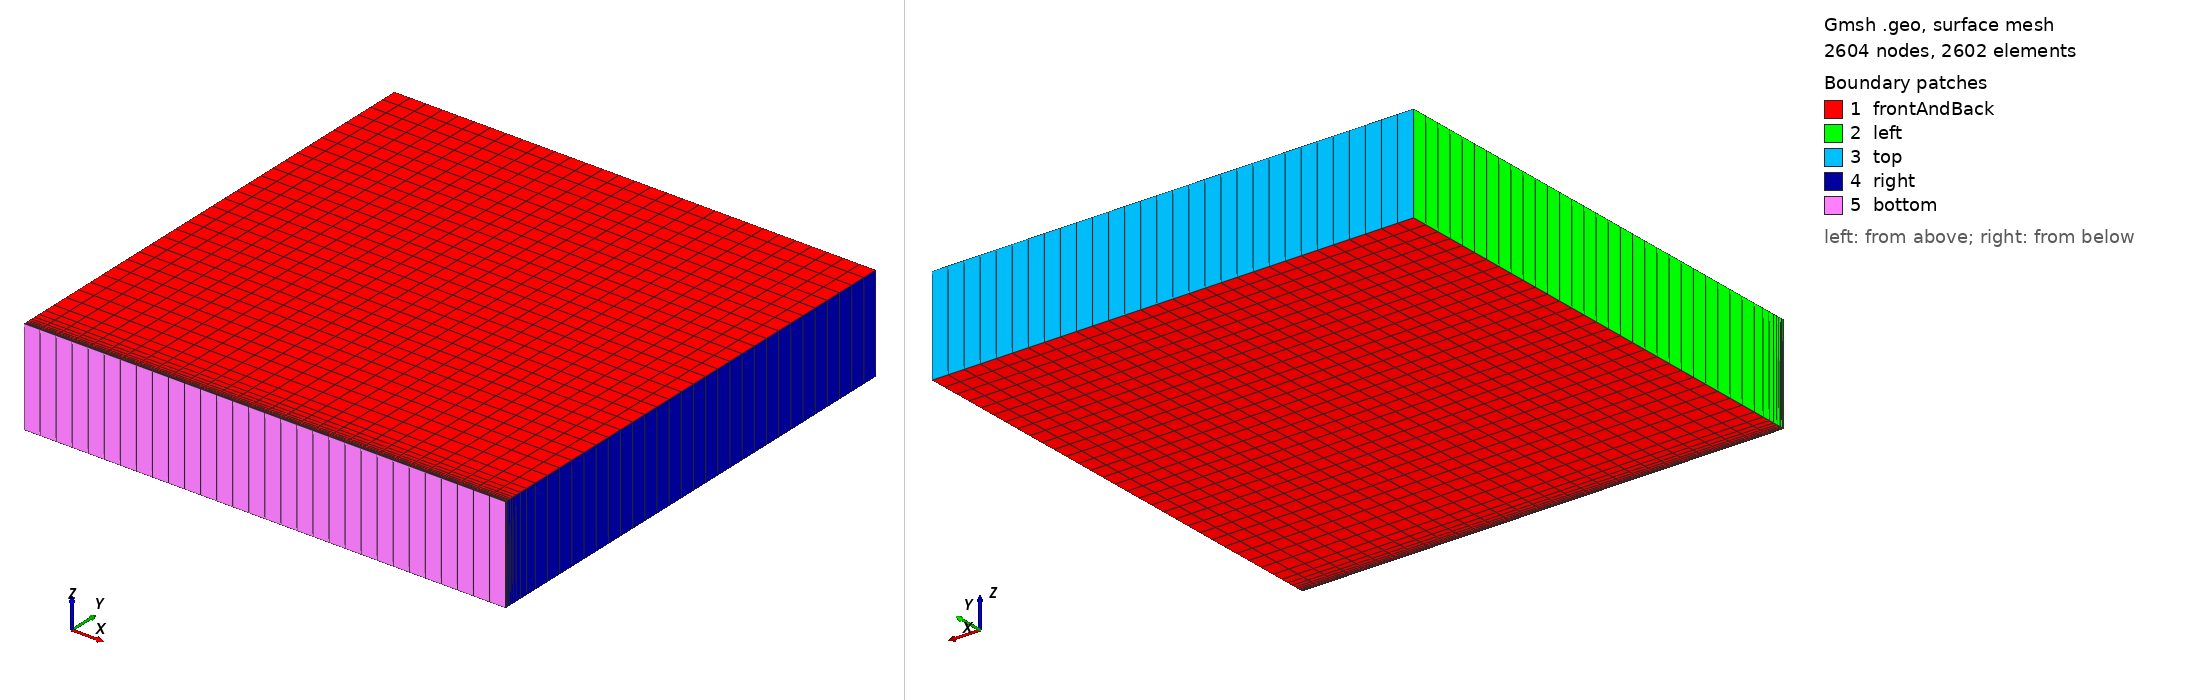

Gmsh geometry script, surface-meshed: 2604 nodes, 2602 surface elements. Boundary patches (legend numbers): 1 frontAndBack, 2 left, 3 top, 4 right, 5 bottom. Left view from above one corner, right view from below the opposite corner. Legend entries are the model's physical surfaces. The drawing asked Gmsh for element sizes between 1% and 20% of the model's largest extent; the script's own settings can give other sizes.

=== sone_bobylev.geo (drawn) ===
Kn = 0.01;
Nx = 30;
L = 1;

threshold = 0.1;
If (Kn > threshold)
    Kn = threshold;
EndIf

If (Kn == 0)
    Kn = 1e-3;
EndIf

h_max = (L/2) / Nx;
h_min = 0.02*Kn;
H = Exp(2.5*Log(-Log(Kn)/Log(10)))*Kn;
l = L/2 > H ? H : L/2;

Ny_fl = L/2 > H ? Round((L/2-l)/(L/2)*Nx) : Nx;

a = h_min/h_max;
b = l/h_max;
q = h_max > h_min ? (1-b)/(a-b) : 0;
Ny_kn = 1 + Round(Log(a)/Log(q));
q = Exp(Log(a)/(Ny_kn-1));

Printf("l = %f, L/2 = %f", l, L/2);
Printf("Size: %f x %f", Nx, Ny_fl+Ny_kn);
Printf("q = %f", q);
If (q < 0.5)
    Error("q is too small!");
EndIf

Point(1) =  { 0,   0,   0};
Point(2) =  { 0,   L/2, 0};
Point(12) = { 0,   l,   0};
Point(3) =  { L/2, L/2, 0};
Point(13) = { L/2, l,   0};
Point(4) =  { L/2, 0,   0};

Line(1) = {1, 12};
Line(11) = {12, 2};
Line(2) = {2, 3};
Line(13) = {3, 13};
Line(3) = {13, 4};
Line(4) = {4, 1};

Line Loop(1) = {1, 11, 2, 13, 3, 4};
Plane Surface(1) = {1};

Transfinite Line{-11} = Ny_fl + 1;
Transfinite Line{-1} = Ny_kn + 1 Using Progression q;
Transfinite Line{2} = Nx + 1;
Transfinite Line{3} = Ny_kn + 1 Using Progression q;
Transfinite Line{13} = Ny_fl + 1;
Transfinite Line{4} = Nx + 1;
Transfinite Surface{1} = {1, 2, 3, 4};
Recombine Surface{1};

Extrude {0, 0, L/10} {
	Surface{1};
	Layers{1};
	Recombine;
}

Physical Surface("bottom") = {44};
Physical Surface("top") = {32};
Physical Surface("left") = {24, 28};
Physical Surface("right") = {36, 40};
Physical Surface("frontAndBack") = {1, 45};
Physical Volume("volume") = {1};
